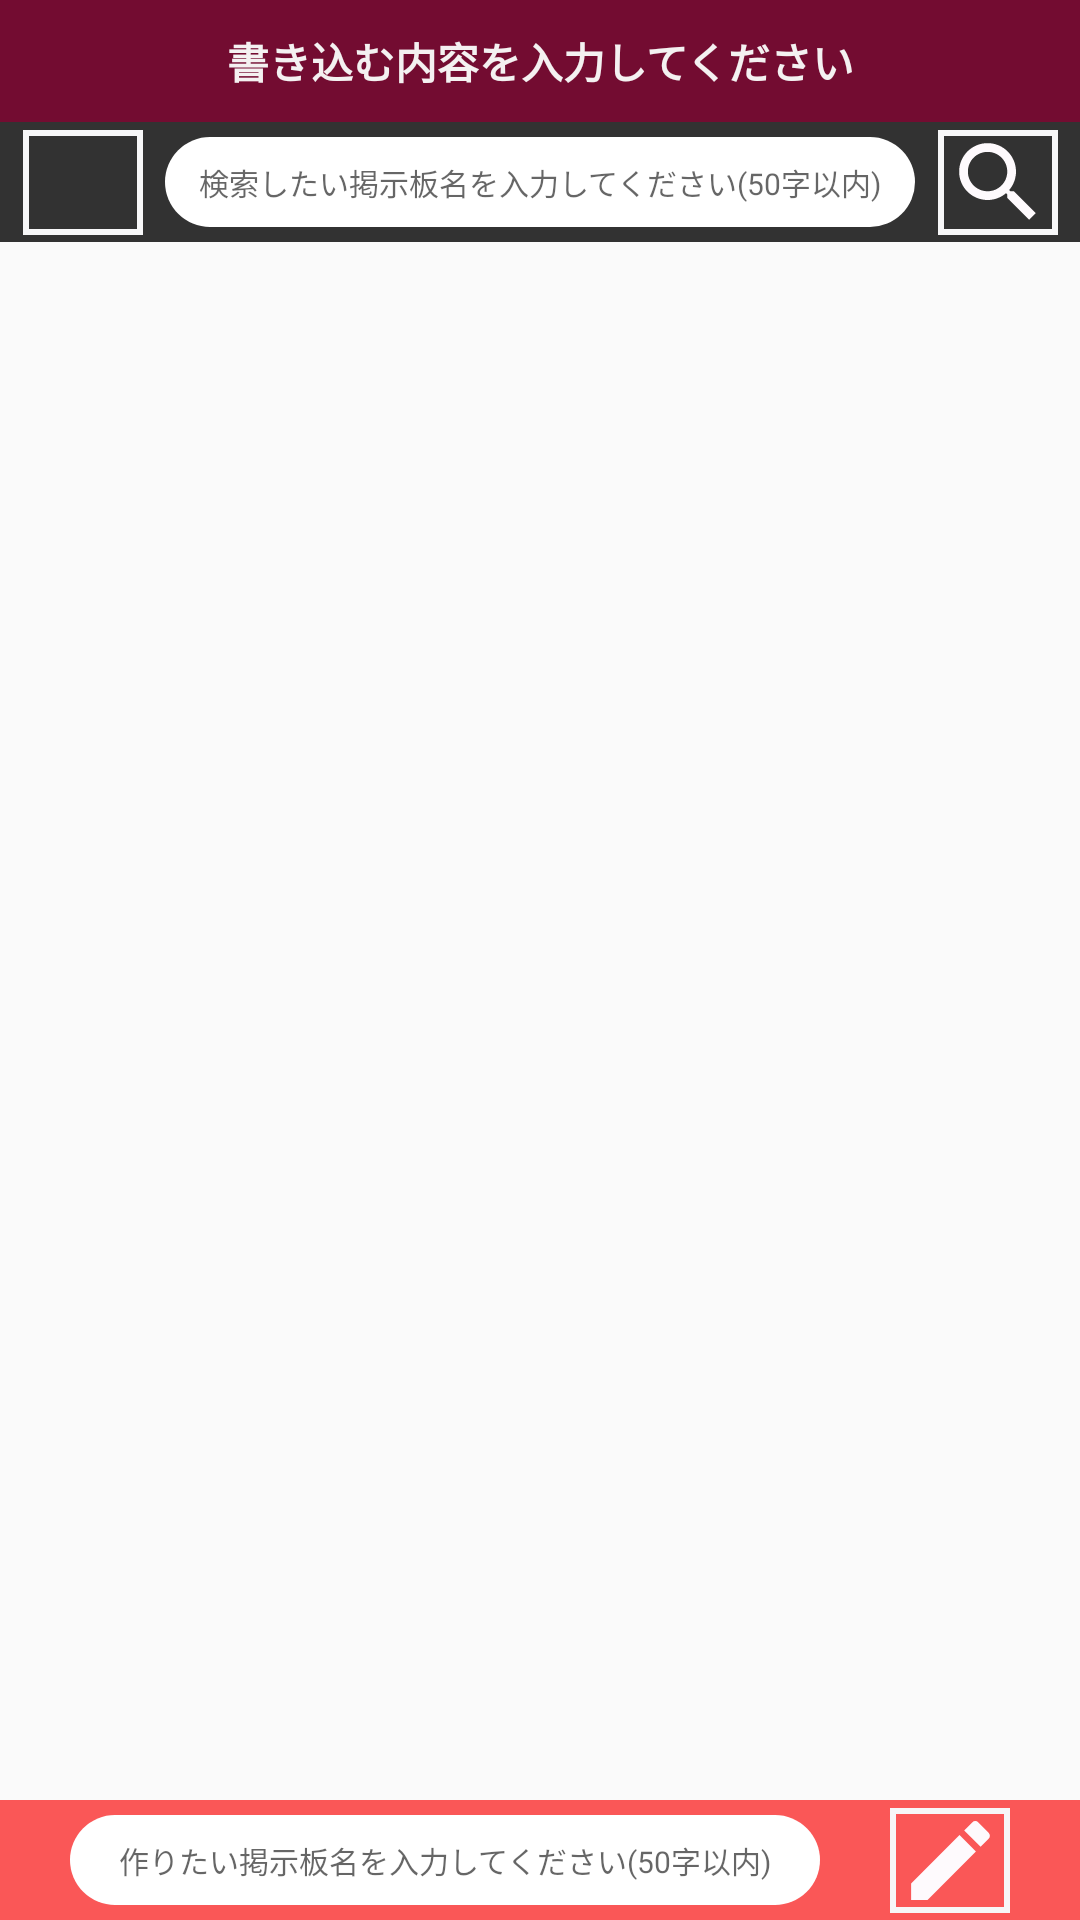

Produce the Android XML layout that renders to this screen, including the resource entries it uses.
<!-- AndroidManifest.xml: application theme AppTheme -->
<!-- res/layout/mainthread_fragment.xml -->
<?xml version="1.0" encoding="utf-8"?>
<androidx.constraintlayout.widget.ConstraintLayout
    android:id="@+id/mainThead_Fragment"
    xmlns:android="http://schemas.android.com/apk/res/android"
    xmlns:app="http://schemas.android.com/apk/res-auto"
    android:layout_width="match_parent"
    android:layout_height="match_parent">

    <TextView
        android:id="@+id/title_mainThread_textView"
        android:layout_width="match_parent"
        android:layout_height="wrap_content"
        android:background="#730C31"
        android:text="@string/create_message_to_thread_hint"
        android:textColor="#F4F1F1"
        android:textStyle="bold"
        android:gravity="center"
        android:padding="10dp"
        app:layout_constraintStart_toStartOf="parent"
        app:layout_constraintEnd_toEndOf="parent"
        app:layout_constraintTop_toTopOf="parent"
        app:layout_constraintBottom_toTopOf="@id/research_thread_constraint"/>


    <TextView
        android:id="@+id/chat_message_empty"
        android:layout_width="wrap_content"
        android:layout_height="wrap_content"
        android:textSize="13sp"
        android:text="@string/empty_message"
        android:layout_marginTop="10dp"
        android:background="@drawable/rounded_edittext"
        android:padding="10dp"
        android:visibility="invisible"
        app:layout_constraintTop_toBottomOf="@id/research_thread_constraint"
        app:layout_constraintStart_toStartOf="parent"
        app:layout_constraintEnd_toEndOf="parent"/>



    <androidx.constraintlayout.widget.ConstraintLayout
        android:id="@+id/research_thread_constraint"
        android:layout_width="match_parent"
        android:layout_height="40dp"
        app:layout_constraintStart_toStartOf="parent"
        app:layout_constraintEnd_toEndOf="parent"
        app:layout_constraintTop_toBottomOf="@id/title_mainThread_textView"
        android:background="@color/black_80"
        >


        <ImageView
            android:id="@+id/all_threadData_ImageView"
            android:layout_width="40dp"
            android:layout_height="35dp"
            android:src="@drawable/ic_all_thread_data"
            android:background="@drawable/outline_white_drawable"
            app:layout_constraintTop_toTopOf="parent"
            app:layout_constraintBottom_toBottomOf="parent"
            app:layout_constraintStart_toStartOf="parent"
            app:layout_constraintEnd_toStartOf="@id/research_thread_editView"
            />

        <EditText
            android:id="@+id/research_thread_editView"
            android:layout_width="250dp"
            android:layout_height="30dp"
            android:hint="@string/reserch_hint"
            android:textSize="10dp"
            android:gravity="center"
            android:background="@drawable/rounded_edittext"
            android:padding="5dp"
            android:inputType="text"
            android:maxLength="50"
            app:layout_constraintTop_toTopOf="parent"
            app:layout_constraintBottom_toBottomOf="parent"
            app:layout_constraintStart_toEndOf="@id/all_threadData_ImageView"
            app:layout_constraintEnd_toStartOf="@id/excute_research_thread_imageView"
            />

        <ImageView
            android:id="@+id/excute_research_thread_imageView"
            android:layout_width="40dp"
            android:layout_height="35dp"
            android:background="@drawable/outline_white_drawable"
            android:src="@drawable/ic_baseline_search_24"
            app:layout_constraintTop_toTopOf="parent"
            app:layout_constraintBottom_toBottomOf="parent"
            app:layout_constraintStart_toEndOf="@id/research_thread_editView"
            app:layout_constraintEnd_toEndOf="parent"/>


    </androidx.constraintlayout.widget.ConstraintLayout>

    <androidx.recyclerview.widget.RecyclerView
        android:id="@+id/mainThead_recyclerView_fragment"
        android:layout_width="match_parent"
        android:layout_height="0dp"
        app:layout_constraintTop_toBottomOf="@id/research_thread_constraint"
        app:layout_constraintBottom_toTopOf="@id/create_thread_constraint"
        app:layout_constraintStart_toStartOf="parent"
        app:layout_constraintEnd_toEndOf="parent"/>

    <androidx.constraintlayout.widget.ConstraintLayout
        android:id="@+id/create_thread_constraint"
        android:layout_width="match_parent"
        android:layout_height="40dp"
        app:layout_constraintStart_toStartOf="parent"
        app:layout_constraintEnd_toEndOf="parent"
        app:layout_constraintBottom_toBottomOf="parent"
        android:background="#CCFA2F2F"
        >

        <EditText
            android:id="@+id/create_thread_editView"
            android:layout_width="250dp"
            android:layout_height="30dp"
            android:background="@drawable/rounded_edittext"
            android:gravity="center"
            android:hint="@string/create_thread_hint"
            android:textSize="10dp"
            android:inputType="text"
            android:maxLength="50"
            android:padding="5dp"
            app:layout_constraintBottom_toBottomOf="parent"
            app:layout_constraintEnd_toStartOf="@id/excute_creat_thread_imageView"
            app:layout_constraintStart_toStartOf="parent"
            app:layout_constraintTop_toTopOf="parent" />

        <ImageView
            android:id="@+id/excute_creat_thread_imageView"
            android:layout_width="40dp"
            android:layout_height="35dp"
            android:background="@drawable/outline_white_drawable"
            android:src="@drawable/ic_baseline_create_24"
            app:layout_constraintTop_toTopOf="parent"
            app:layout_constraintBottom_toBottomOf="parent"
            app:layout_constraintStart_toEndOf="@id/create_thread_editView"
            app:layout_constraintEnd_toEndOf="parent"/>

    </androidx.constraintlayout.widget.ConstraintLayout>

</androidx.constraintlayout.widget.ConstraintLayout>
<!-- resources referenced by this layout -->
<resources>
  <color name="black_80">#CC000000</color>
  <!-- drawable ic_baseline_create_24 (drawable) -->
  <vector android:height="24dp" android:tint="#FEFAFD"
      android:viewportHeight="24" android:viewportWidth="24"
      android:width="24dp" xmlns:android="http://schemas.android.com/apk/res/android">
      <path android:fillColor="@android:color/white" android:pathData="M3,17.25V21h3.75L17.81,9.94l-3.75,-3.75L3,17.25zM20.71,7.04c0.39,-0.39 0.39,-1.02 0,-1.41l-2.34,-2.34c-0.39,-0.39 -1.02,-0.39 -1.41,0l-1.83,1.83 3.75,3.75 1.83,-1.83z"/>
  </vector>
  <!-- drawable ic_baseline_search_24 (drawable) -->
  <vector android:height="24dp" android:tint="#FEFAFD"
      android:viewportHeight="24" android:viewportWidth="24"
      android:width="24dp" xmlns:android="http://schemas.android.com/apk/res/android">
      <path android:fillColor="@android:color/white" android:pathData="M15.5,14h-0.79l-0.28,-0.27C15.41,12.59 16,11.11 16,9.5 16,5.91 13.09,3 9.5,3S3,5.91 3,9.5 5.91,16 9.5,16c1.61,0 3.09,-0.59 4.23,-1.57l0.27,0.28v0.79l5,4.99L20.49,19l-4.99,-5zM9.5,14C7.01,14 5,11.99 5,9.5S7.01,5 9.5,5 14,7.01 14,9.5 11.99,14 9.5,14z"/>
  </vector>
  <!-- drawable outline_white_drawable (drawable) -->
  <?xml version="1.0" encoding="utf-8"?>
  <shape xmlns:android="http://schemas.android.com/apk/res/android"
      android:shape="rectangle">
  
      
      <stroke
          android:width="2dp"
          android:color="#F7F7F8" />
  
  </shape>
  <!-- drawable rounded_edittext (drawable) -->
  <?xml version="1.0" encoding="utf-8"?>
  <shape xmlns:android="http://schemas.android.com/apk/res/android">
      <solid android:color="@android:color/white" />
      <corners android:radius="40dp"/>
  </shape>
  <string name="create_message_to_thread_hint">書き込む内容を入力してください</string>
  <string name="create_thread_hint">作りたい掲示板名を入力してください(50字以内)</string>
  <string name="empty_message">メッセージを送信してください</string>
  <string name="reserch_hint">検索したい掲示板名を入力してください(50字以内)</string>
  <style name="AppTheme" parent="Theme.AppCompat.Light.DarkActionBar">
          
  
          <item name="colorPrimary">@color/colorPrimary</item>
          <item name="colorPrimaryDark">@color/colorPrimaryDark</item>
          <item name="colorAccent">@color/colorAccent</item>
      </style>
  <color name="colorPrimary">#6200EE</color>
  <color name="colorPrimaryDark">#3700B3</color>
  <color name="colorAccent">#03DAC5</color>
</resources>
